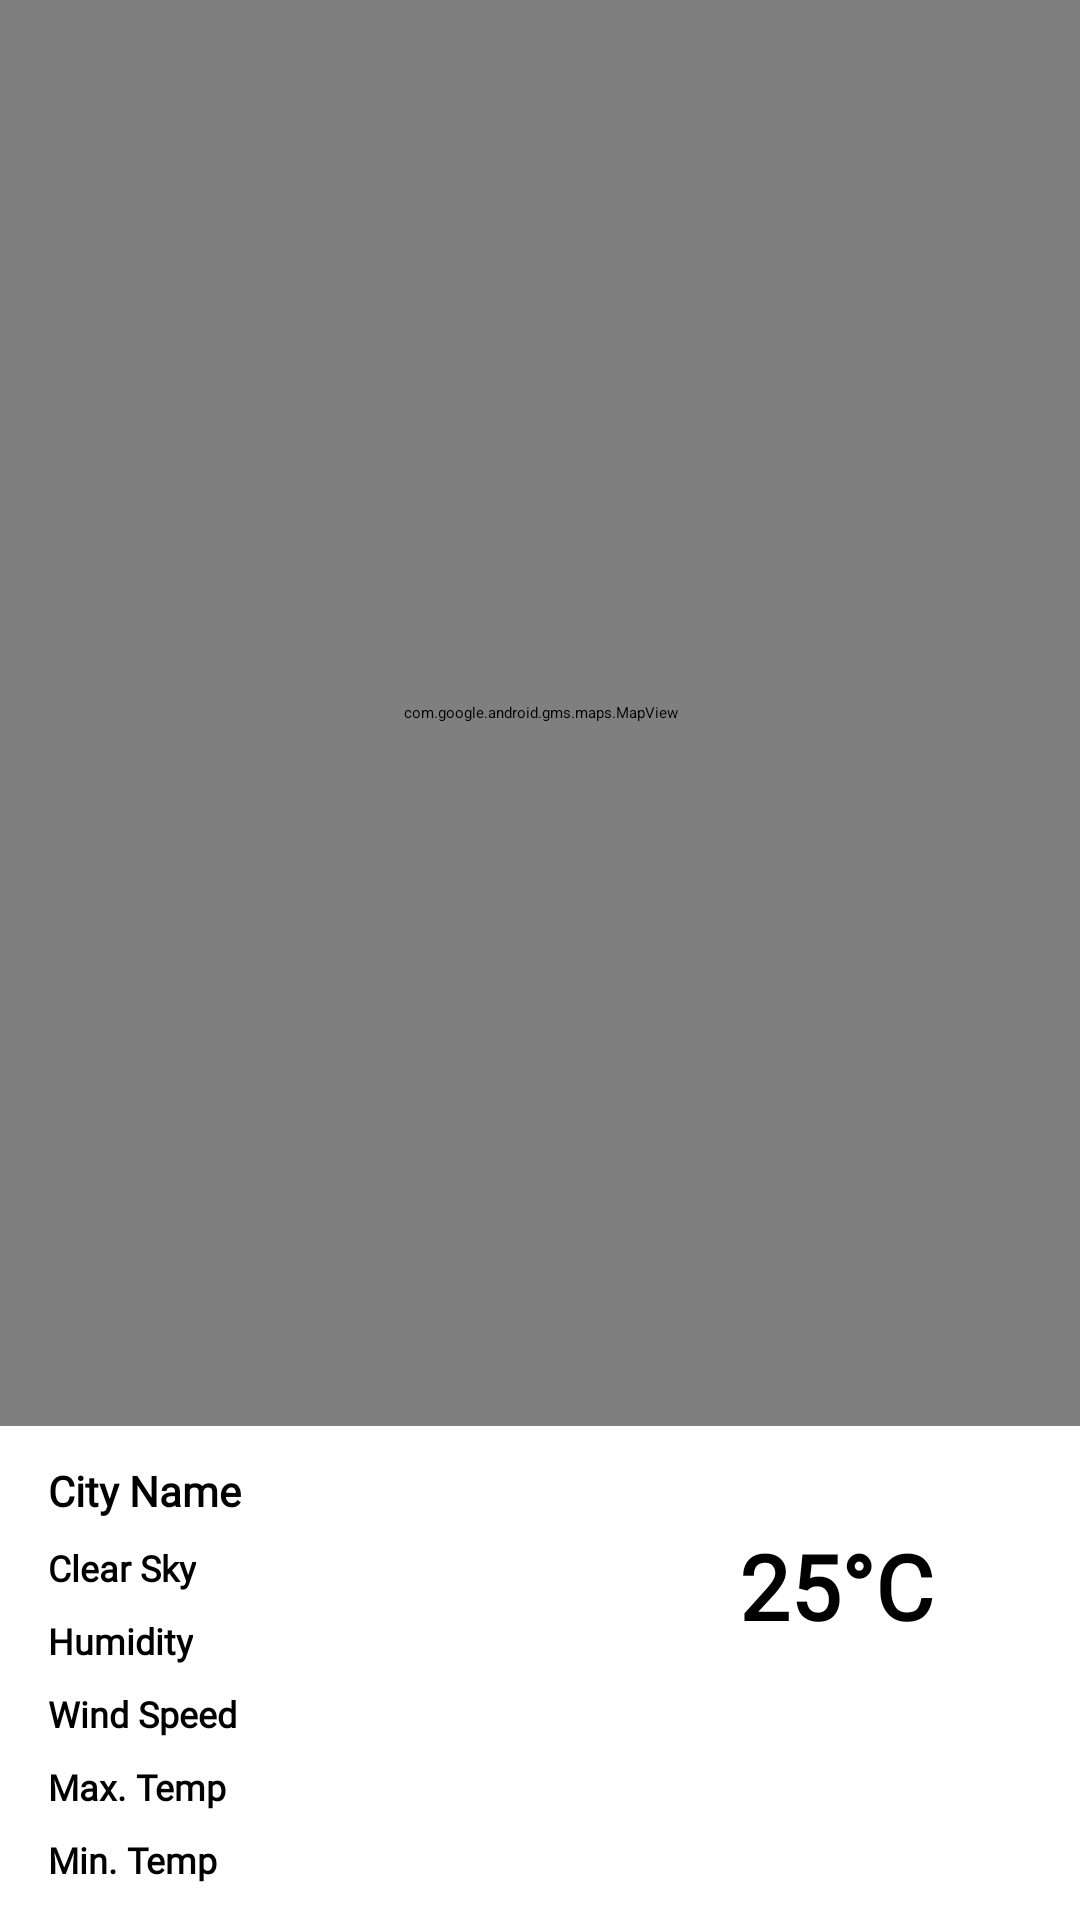

This screen was rendered from an Android layout file. Write that file and the resources it references.
<!-- AndroidManifest.xml: application theme Theme.JMIWeatherApp.MySplash -->
<!-- res/layout/fragment_weather_details.xml -->
<?xml version="1.0" encoding="utf-8"?>
<androidx.constraintlayout.widget.ConstraintLayout xmlns:android="http://schemas.android.com/apk/res/android"
    xmlns:app="http://schemas.android.com/apk/res-auto"
    xmlns:tools="http://schemas.android.com/tools"
    android:layout_width="match_parent"
    android:layout_height="match_parent"
    tools:context=".presentation.pages.details.WeatherDetailsFragment">

    <androidx.appcompat.widget.Toolbar
        android:id="@+id/toolbar2"
        android:layout_width="match_parent"
        android:layout_height="?attr/actionBarSize"
        android:background="?attr/colorPrimary"
        android:elevation="8dp"
        android:minHeight="?attr/actionBarSize"
        android:theme="?attr/actionBarTheme"
        app:layout_constraintEnd_toEndOf="parent"
        app:layout_constraintStart_toStartOf="parent"
        app:layout_constraintTop_toTopOf="parent">

        <androidx.constraintlayout.widget.ConstraintLayout
            android:id="@+id/constraintLayoutToolbar"
            android:layout_width="match_parent"
            android:layout_height="?attr/actionBarSize"
            android:layout_marginHorizontal="16dp"
            tools:layout_editor_absoluteX="16dp">

            <ImageView
                android:id="@+id/backBtn"
                android:layout_width="wrap_content"
                android:layout_height="wrap_content"
                android:background="?attr/selectableItemBackground"
                android:padding="5dp"
                android:src="@drawable/ic_back"
                app:layout_constraintBottom_toBottomOf="parent"
                app:layout_constraintTop_toTopOf="parent"
                app:layout_constraintStart_toStartOf="parent"
                app:tint="@color/white" />

            <TextView
                android:id="@+id/suggestiveSearchET"
                android:layout_width="wrap_content"
                android:layout_height="wrap_content"
                android:gravity="center_vertical"
                android:paddingLeft="5dp"
                android:paddingRight="5dp"
                android:singleLine="true"
                android:text="@string/weather_app"
                android:textColor="@color/white"
                android:textSize="18sp"
                android:textStyle="normal"
                app:layout_constraintBottom_toBottomOf="parent"
                app:layout_constraintEnd_toEndOf="parent"
                app:layout_constraintStart_toStartOf="parent"
                app:layout_constraintTop_toTopOf="parent" />

        </androidx.constraintlayout.widget.ConstraintLayout>

    </androidx.appcompat.widget.Toolbar>

    <com.google.android.gms.maps.MapView
        android:id="@+id/mapView"
        android:layout_width="match_parent"
        android:layout_height="0dp"
        app:layout_constraintBottom_toTopOf="@+id/weatherDetailsLl"
        app:layout_constraintEnd_toEndOf="parent"
        app:layout_constraintStart_toStartOf="parent"
        app:layout_constraintTop_toBottomOf="@+id/toolbar2" />

    <LinearLayout
        android:id="@+id/weatherDetailsLl"
        android:layout_width="0dp"
        android:layout_height="wrap_content"
        android:orientation="vertical"
        app:layout_constraintBottom_toBottomOf="parent"
        app:layout_constraintStart_toStartOf="parent"
        app:layout_constraintWidth_percent="0.55">

        <TextView
            android:id="@+id/cityName"
            android:layout_width="wrap_content"
            android:layout_height="wrap_content"
            android:layout_marginStart="16dp"
            android:layout_marginTop="12dp"
            android:fontFamily="@font/roboto"
            android:text="City Name"
            android:textColor="@color/black"
            android:textSize="14sp"
            android:textStyle="bold" />

        <TextView
            android:id="@+id/condition"
            android:layout_width="wrap_content"
            android:layout_height="wrap_content"
            android:layout_marginStart="16dp"
            android:layout_marginTop="8dp"
            android:fontFamily="@font/roboto"
            android:text="Clear Sky"
            android:textColor="@color/black"
            android:textSize="12sp"
            android:textStyle="bold" />

        <TextView
            android:id="@+id/humidity"
            android:layout_width="wrap_content"
            android:layout_height="wrap_content"
            android:layout_marginStart="16dp"
            android:layout_marginTop="8dp"
            android:fontFamily="@font/roboto"
            android:text="Humidity"
            android:textColor="@color/black"
            android:textSize="12sp"
            android:textStyle="bold" />

        <TextView
            android:id="@+id/windSpeed"
            android:layout_width="wrap_content"
            android:layout_height="wrap_content"
            android:layout_marginStart="16dp"
            android:layout_marginTop="8dp"
            android:fontFamily="@font/roboto"
            android:text="Wind Speed"
            android:textColor="@color/black"
            android:textSize="12sp"
            android:textStyle="bold" />

        <TextView
            android:id="@+id/maxTemp"
            android:layout_width="wrap_content"
            android:layout_height="wrap_content"
            android:layout_marginStart="16dp"
            android:layout_marginTop="8dp"
            android:fontFamily="@font/roboto"
            android:text="Max. Temp"
            android:textColor="@color/black"
            android:textSize="12sp"
            android:textStyle="bold" />

        <TextView
            android:id="@+id/minTemp"
            android:layout_width="wrap_content"
            android:layout_height="wrap_content"
            android:layout_marginStart="16dp"
            android:layout_marginTop="8dp"
            android:layout_marginBottom="12dp"
            android:fontFamily="@font/roboto"
            android:text="Min. Temp"
            android:textColor="@color/black"
            android:textSize="12sp"
            android:textStyle="bold" />

    </LinearLayout>

    <LinearLayout
        android:id="@+id/weatherTempLl"
        android:layout_width="0dp"
        android:layout_height="0dp"
        android:orientation="vertical"
        android:gravity="center"
        app:layout_constraintBottom_toBottomOf="parent"
        app:layout_constraintEnd_toEndOf="parent"
        app:layout_constraintTop_toTopOf="@+id/weatherDetailsLl"
        app:layout_constraintWidth_percent="0.45">

        <TextView
            android:id="@+id/temperature"
            android:layout_width="wrap_content"
            android:layout_height="wrap_content"
            android:layout_marginBottom="4dp"
            android:fontFamily="@font/roboto"
            android:text="25°C"
            android:textColor="@color/black"
            android:textSize="30sp"
            android:textStyle="bold" />

        <ImageView
            android:id="@+id/tempIcon"
            android:layout_width="90dp"
            android:layout_height="50dp"
            android:layout_marginTop="4dp"
            android:src="@drawable/ic_launcher_background"/>

    </LinearLayout>

</androidx.constraintlayout.widget.ConstraintLayout>
<!-- resources referenced by this layout -->
<resources>
  <color name="black">#FF000000</color>
  <color name="white">#FFFFFFFF</color>
  <string name="weather_app">Weather App</string>
  <style name="Theme.JMIWeatherApp.MySplash" parent="Theme.SplashScreen">
          <item name="windowSplashScreenBackground">@color/white</item>
          <item name="windowSplashScreenAnimatedIcon">@drawable/avd_weather_app</item>
          <item name="windowSplashScreenAnimationDuration">1000</item>
          <item name="postSplashScreenTheme">@style/Theme.JMIWeatherApp</item>
      </style>
  <!-- drawable avd_weather_app: vector/xml drawable (drawable, 13353 chars, omitted) -->
  <style name="Theme.JMIWeatherApp" parent="Base.Theme.JMIWeatherApp" />
  <style name="Base.Theme.JMIWeatherApp" parent="Theme.MaterialComponents.DayNight.NoActionBar">
          <item name="colorPrimary">@color/primaryColor</item>
          <item name="colorPrimaryDark">@color/primaryColor</item>
          <item name="colorAccent">@color/primaryColor</item>
          <item name="android:statusBarColor">@color/statusBarColor</item>
      </style>
  <color name="primaryColor">#00804A</color>
  <color name="statusBarColor">#004A2B</color>
</resources>
